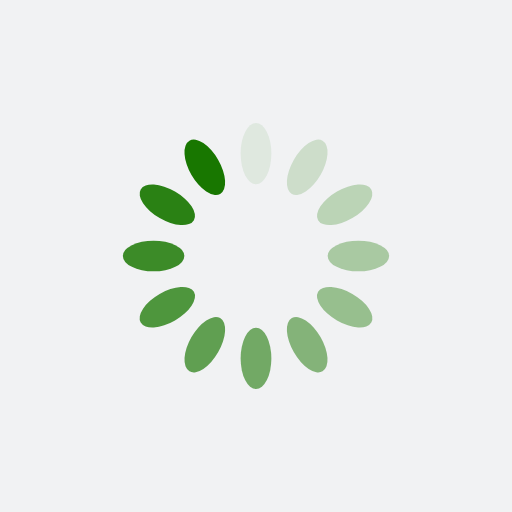
t = 0.00 s
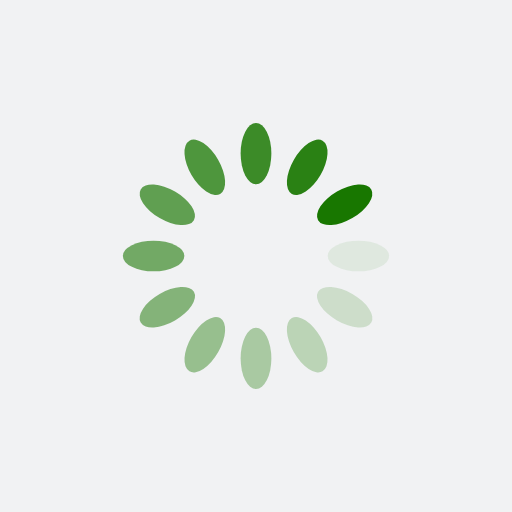
t = 0.25 s
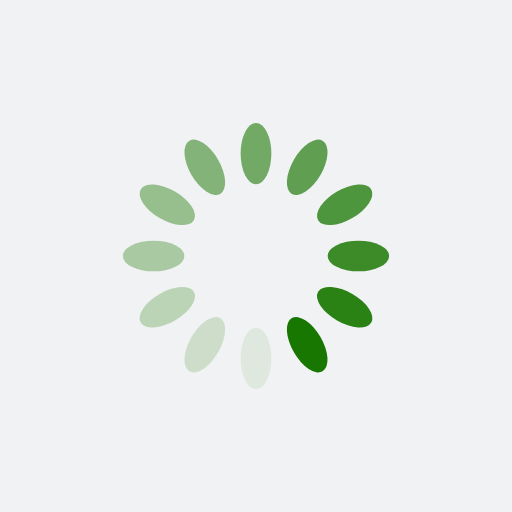
t = 0.50 s
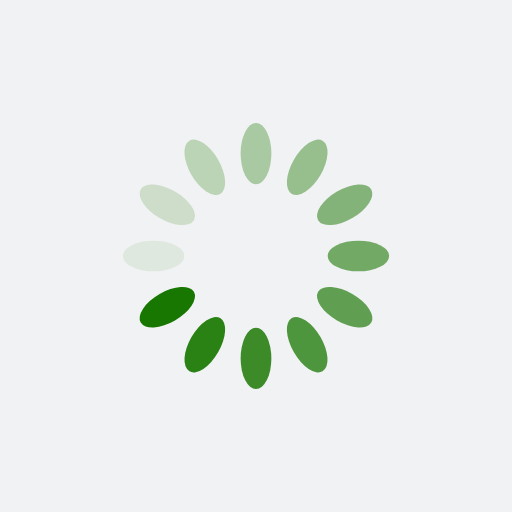
t = 0.75 s

The animated SVG that drew these frames (rendered in a browser with its animation timeline set to each time). Animation: 12 SMIL elements (animate=12); one cycle of 1.00 s, repeats indefinitely.

<?xml version="1.0" encoding="utf-8"?>
<svg xmlns="http://www.w3.org/2000/svg" xmlns:xlink="http://www.w3.org/1999/xlink" style="margin: auto; background: rgb(241, 242, 243); display: block; shape-rendering: auto;" width="200px" height="200px" viewBox="0 0 100 100" preserveAspectRatio="xMidYMid">
<g transform="rotate(0 50 50)">
  <rect x="47" y="24" rx="3" ry="6" width="6" height="12" fill="#187700">
    <animate attributeName="opacity" values="1;0" keyTimes="0;1" dur="1s" begin="-0.9166666666666666s" repeatCount="indefinite"></animate>
  </rect>
</g><g transform="rotate(30 50 50)">
  <rect x="47" y="24" rx="3" ry="6" width="6" height="12" fill="#187700">
    <animate attributeName="opacity" values="1;0" keyTimes="0;1" dur="1s" begin="-0.8333333333333334s" repeatCount="indefinite"></animate>
  </rect>
</g><g transform="rotate(60 50 50)">
  <rect x="47" y="24" rx="3" ry="6" width="6" height="12" fill="#187700">
    <animate attributeName="opacity" values="1;0" keyTimes="0;1" dur="1s" begin="-0.75s" repeatCount="indefinite"></animate>
  </rect>
</g><g transform="rotate(90 50 50)">
  <rect x="47" y="24" rx="3" ry="6" width="6" height="12" fill="#187700">
    <animate attributeName="opacity" values="1;0" keyTimes="0;1" dur="1s" begin="-0.6666666666666666s" repeatCount="indefinite"></animate>
  </rect>
</g><g transform="rotate(120 50 50)">
  <rect x="47" y="24" rx="3" ry="6" width="6" height="12" fill="#187700">
    <animate attributeName="opacity" values="1;0" keyTimes="0;1" dur="1s" begin="-0.5833333333333334s" repeatCount="indefinite"></animate>
  </rect>
</g><g transform="rotate(150 50 50)">
  <rect x="47" y="24" rx="3" ry="6" width="6" height="12" fill="#187700">
    <animate attributeName="opacity" values="1;0" keyTimes="0;1" dur="1s" begin="-0.5s" repeatCount="indefinite"></animate>
  </rect>
</g><g transform="rotate(180 50 50)">
  <rect x="47" y="24" rx="3" ry="6" width="6" height="12" fill="#187700">
    <animate attributeName="opacity" values="1;0" keyTimes="0;1" dur="1s" begin="-0.4166666666666667s" repeatCount="indefinite"></animate>
  </rect>
</g><g transform="rotate(210 50 50)">
  <rect x="47" y="24" rx="3" ry="6" width="6" height="12" fill="#187700">
    <animate attributeName="opacity" values="1;0" keyTimes="0;1" dur="1s" begin="-0.3333333333333333s" repeatCount="indefinite"></animate>
  </rect>
</g><g transform="rotate(240 50 50)">
  <rect x="47" y="24" rx="3" ry="6" width="6" height="12" fill="#187700">
    <animate attributeName="opacity" values="1;0" keyTimes="0;1" dur="1s" begin="-0.25s" repeatCount="indefinite"></animate>
  </rect>
</g><g transform="rotate(270 50 50)">
  <rect x="47" y="24" rx="3" ry="6" width="6" height="12" fill="#187700">
    <animate attributeName="opacity" values="1;0" keyTimes="0;1" dur="1s" begin="-0.16666666666666666s" repeatCount="indefinite"></animate>
  </rect>
</g><g transform="rotate(300 50 50)">
  <rect x="47" y="24" rx="3" ry="6" width="6" height="12" fill="#187700">
    <animate attributeName="opacity" values="1;0" keyTimes="0;1" dur="1s" begin="-0.08333333333333333s" repeatCount="indefinite"></animate>
  </rect>
</g><g transform="rotate(330 50 50)">
  <rect x="47" y="24" rx="3" ry="6" width="6" height="12" fill="#187700">
    <animate attributeName="opacity" values="1;0" keyTimes="0;1" dur="1s" begin="0s" repeatCount="indefinite"></animate>
  </rect>
</g>
<!-- [ldio] generated by https://loading.io/ --></svg>
